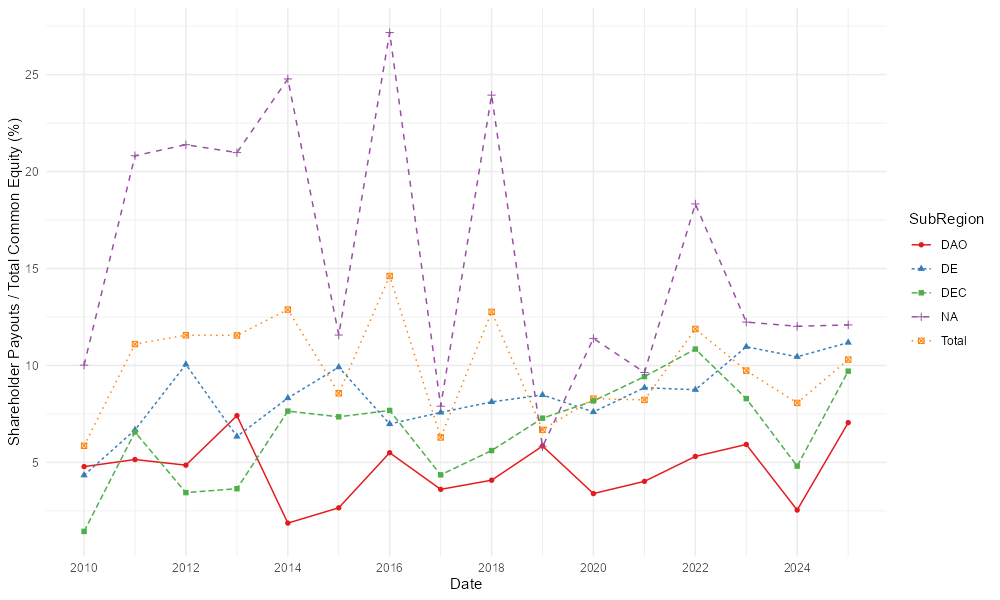

Values plotted in this chart, from the file beside it:
, Date, a, SubRegion
1, 2010-01-01, 5.858, Total
2, 2011-01-01, 11.1, Total
3, 2012-01-01, 11.56, Total
4, 2013-01-01, 11.55, Total
5, 2014-01-01, 12.88, Total
6, 2015-01-01, 8.565, Total
7, 2016-01-01, 14.61, Total
8, 2017-01-01, 6.288, Total
9, 2018-01-01, 12.76, Total
10, 2019-01-01, 6.678, Total
11, 2020-01-01, 8.287, Total
12, 2021-01-01, 8.223, Total
13, 2022-01-01, 11.88, Total
14, 2023-01-01, 9.733, Total
15, 2024-01-01, 8.066, Total
16, 2025-01-01, 10.3, Total
17, 2010-01-01, 4.783, DAO
18, 2011-01-01, 5.149, DAO
19, 2012-01-01, 4.858, DAO
20, 2013-01-01, 7.411, DAO
21, 2014-01-01, 1.869, DAO
22, 2015-01-01, 2.659, DAO
23, 2016-01-01, 5.5, DAO
24, 2017-01-01, 3.611, DAO
25, 2018-01-01, 4.082, DAO
26, 2019-01-01, 5.844, DAO
27, 2020-01-01, 3.392, DAO
28, 2021-01-01, 4.022, DAO
29, 2022-01-01, 5.309, DAO
30, 2023-01-01, 5.926, DAO
31, 2024-01-01, 2.544, DAO
32, 2025-01-01, 7.051, DAO
33, 2010-01-01, 4.339, DE
34, 2011-01-01, 6.676, DE
35, 2012-01-01, 10.05, DE
36, 2013-01-01, 6.337, DE
37, 2014-01-01, 8.319, DE
38, 2015-01-01, 9.913, DE
39, 2016-01-01, 6.981, DE
40, 2017-01-01, 7.577, DE
41, 2018-01-01, 8.121, DE
42, 2019-01-01, 8.478, DE
43, 2020-01-01, 7.602, DE
44, 2021-01-01, 8.852, DE
45, 2022-01-01, 8.749, DE
46, 2023-01-01, 10.96, DE
47, 2024-01-01, 10.45, DE
48, 2025-01-01, 11.18, DE
49, 2010-01-01, 1.44, DEC
50, 2011-01-01, 6.565, DEC
51, 2012-01-01, 3.443, DEC
52, 2013-01-01, 3.644, DEC
53, 2014-01-01, 7.645, DEC
54, 2015-01-01, 7.352, DEC
55, 2016-01-01, 7.68, DEC
56, 2017-01-01, 4.358, DEC
57, 2018-01-01, 5.612, DEC
58, 2019-01-01, 7.281, DEC
59, 2020-01-01, 8.17, DEC
60, 2021-01-01, 9.424, DEC
... 20 more rows
